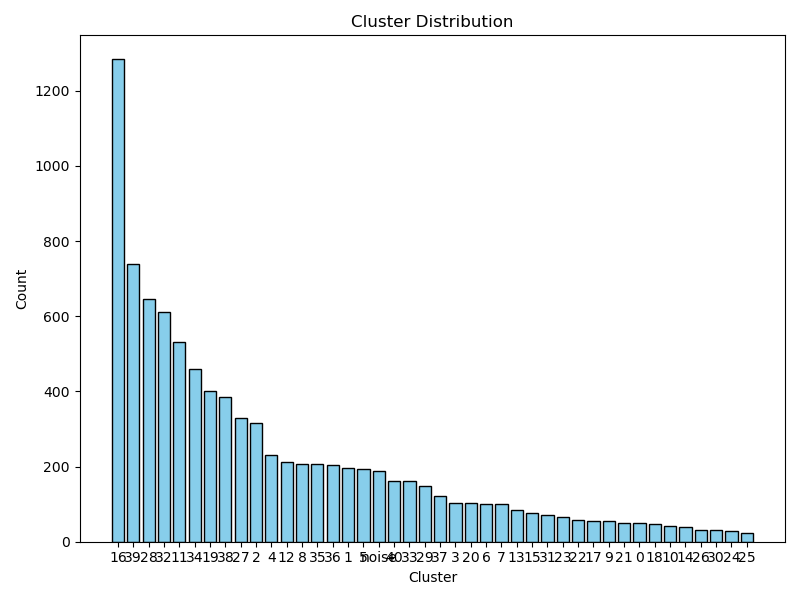

Data behind this chart, as committed beside it:
cluster, count
16, 1283
39, 738
28, 646
32, 612
11, 531
34, 460
19, 402
38, 384
27, 329
2, 315
4, 232
12, 212
8, 208
35, 208
36, 205
1, 195
5, 194
-1, 189
40, 162
33, 161
29, 148
37, 121
3, 104
20, 102
6, 100
7, 100
13, 85
15, 76
31, 71
23, 65
22, 58
17, 55
9, 55
21, 51
0, 49
18, 47
10, 41
14, 40
26, 32
30, 30
24, 29
25, 23
